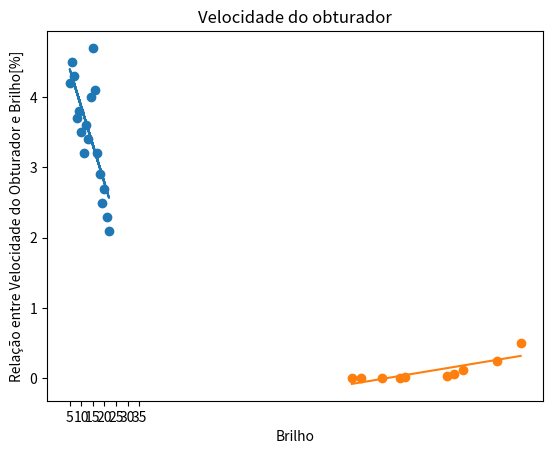

This chart was generated by the following Python code:
from scipy import stats
import numpy as np
import matplotlib.pyplot as plt
import statistics as st

tempoVencimento = np.array([18,5,11,9,14,6,13,8,22,15,7,20,19,16,21,10,17,12])
rendimento = np.array([2.9,4.2,3.2,3.8,4.0,4.5,3.4,3.7,2.1,4.7,4.3,2.7,2.5,4.1,2.3,3.5,3.2,3.6])

# Calcule a média, mediana e desvio padrão dos rendimentos do título

media = st.mean(rendimento)
print(f"O rendimento médio foi de {media:.2f}")
mediana = st.median(rendimento)
print(f"A mediana de rendimento é {mediana:.2f}")
desvioPadrao = st.pstdev(rendimento)
print(f"O desvio padrão do rendimento é {desvioPadrao:.2f}")

# Formule um sistema linear de equações para representar a relação entre os rendimentos do título e os períodos de vencimento.

solucao = stats.linregress(tempoVencimento,rendimento)
a,b = solucao.slope, solucao.intercept
print(f"A regressão linear é de {solucao}")

def formula(a,b,x):
    return a*x + b
def graph(a,b):
    x = tempoVencimento
    y = formula(a,b,x)
    plt.scatter(tempoVencimento,rendimento)
    plt.plot(x,y)
    plt.xticks(np.arange(5, 40, step = 5))
    plt.xlabel('tempo Vencimento')
    plt.ylabel('Rendimento [%]')
    plt.title('Rendimento de acordo com o ano')
    plt.grid()
    plt.show()
graph(a, b)

# Analise os coeficientes obtidos na resolução dos sistemas lineares. Que insights você pode obter sobre a sensibilidade
# dos rendimentos aos períodos de vencimento para esse tipo de título

# Quanto mais longe do tempo de vencimento,o rendimento é menor, porém a ação com 15 anos de vencimento é um outlier

#Com base na sua análise, forneça recomendações aos investidores interessados em títulos do
# tesouro com diferentes prazos de vencimento.

# Quanto menor o tempo de vencimento,Maior o rendimento


                                                                    # Exercício 2
                                                                    
                                                                    
velocidadeObturador = np.array([1/2,1/4,1/8,1/15,1/30,1/60,1/125,1/250,1/500,1/1000,])
brilho = np.array([200.0,190,175,171,168,150,148,140,131,127])

# ) Calcule a moda, mediana, os decils, a variância e desvio padrão dos valores de brilho

moda = st.mode(brilho)
mediana = st.median(brilho)
variancia = st.variance(brilho)
desvio = st.pstdev(brilho)

print(f"a Moda de brilho é {moda}")
print(f"a Mediana de brilho é {mediana}")
print(f"a variancia de brilho é {variancia:.2f}")
print(f"o desvio de brilho é {desvio:.2f}")

# Sistema de regressão

solucao = stats.linregress(brilho,velocidadeObturador)
a,b = solucao.slope, solucao.intercept
print(f"A regressão linear é de {solucao}")

# Crie um gráfico de dispersão para visualizar a relação entre as configurações de abertura e o brilho da imagem.

def formula(a,b,x):
    return a*x + b
def graph(a,b):
    x = brilho
    y = formula(a,b,x)
    plt.scatter(brilho,velocidadeObturador)
    plt.plot(x,y)
    plt.xticks(np.arange(5, 40, step = 5))
    plt.xlabel('Brilho')
    plt.ylabel('Relação entre Velocidade do Obturador e Brilho[%]')
    plt.title('Velocidade do obturador')
    plt.grid()
    plt.show()
graph(a, b)

# Formule um sistema linear de equações para representar a relação entre as configurações de velocidade do obturador e brilho da imagem.

# Brilho = A * VelocidadeObturador + b





